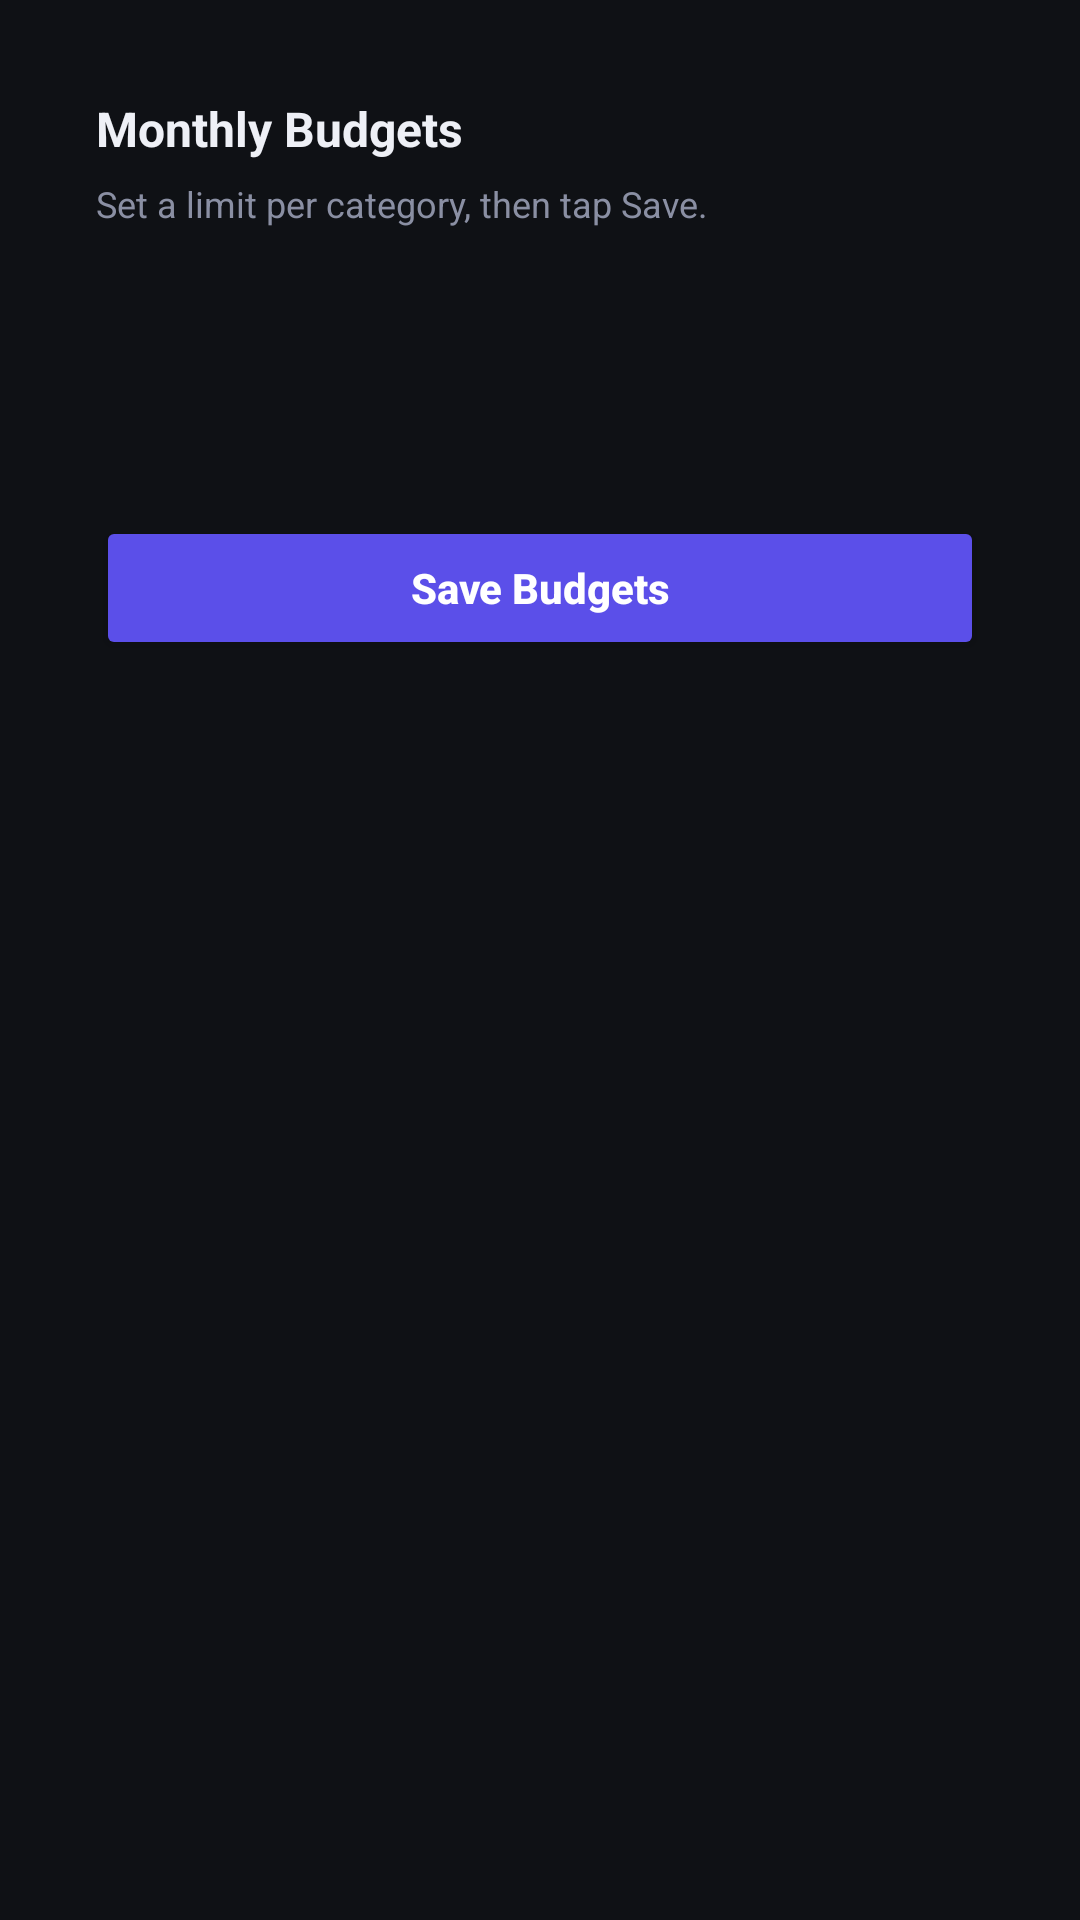

The Android layout XML behind this screen, and the referenced resources:
<!-- AndroidManifest.xml: application theme Theme.ExpenseTracker -->
<!-- res/layout/fragment_budget.xml -->
<?xml version="1.0" encoding="utf-8"?>
<androidx.core.widget.NestedScrollView xmlns:android="http://schemas.android.com/apk/res/android"
    android:layout_width="match_parent"
    android:layout_height="match_parent"
    android:background="@color/bg"
    android:fillViewport="true">

    <LinearLayout
        android:layout_width="match_parent"
        android:layout_height="wrap_content"
        android:orientation="vertical"
        android:padding="16dp">

        <LinearLayout
            android:layout_width="match_parent"
            android:layout_height="wrap_content"
            android:orientation="vertical"
            android:background="@drawable/card_bg"
            android:padding="16dp">

            <TextView
                android:layout_width="match_parent"
                android:layout_height="wrap_content"
                android:text="Monthly Budgets"
                android:textColor="@color/text_primary"
                android:textSize="16sp"
                android:textStyle="bold"
                android:layout_marginBottom="6dp"/>

            <TextView
                android:layout_width="match_parent"
                android:layout_height="wrap_content"
                android:text="Set a limit per category, then tap Save."
                android:textColor="@color/text_muted"
                android:textSize="12sp"
                android:layout_marginBottom="16dp"/>

            <LinearLayout
                android:id="@+id/budgetRowsContainer"
                android:layout_width="match_parent"
                android:layout_height="wrap_content"
                android:orientation="vertical"/>

            <Button
                android:id="@+id/saveBudgetsButton"
                android:layout_width="match_parent"
                android:layout_height="wrap_content"
                android:backgroundTint="@color/accent"
                android:text="Save Budgets"
                android:textColor="@color/white"
                android:textAllCaps="false"
                android:textStyle="bold"
                android:paddingVertical="14dp"
                android:layout_marginTop="80dp"/>

        </LinearLayout>
    </LinearLayout>
</androidx.core.widget.NestedScrollView>
<!-- resources referenced by this layout -->
<resources>
  <color name="accent">#5B4FE9</color>
  <color name="bg">#0F1115</color>
  <color name="text_muted">#8A8FA3</color>
  <color name="text_primary">#EEF0F6</color>
  <color name="white">#FFFFFF</color>
  <style name="Theme.ExpenseTracker" parent="Theme.MaterialComponents.DayNight.NoActionBar">
          <item name="colorPrimary">@color/accent</item>
          <item name="colorPrimaryDark">@color/bg</item>
          <item name="colorAccent">@color/accent2</item>
          <item name="android:windowBackground">@color/bg</item>
          <item name="android:statusBarColor">@color/bg</item>
          <item name="android:navigationBarColor">@color/card</item>
          <item name="android:textColorPrimary">@color/text_primary</item>
          <item name="android:textColorSecondary">@color/text_muted</item>
      </style>
  <color name="accent2">#7C6FFF</color>
  <color name="card">#181B22</color>
</resources>
